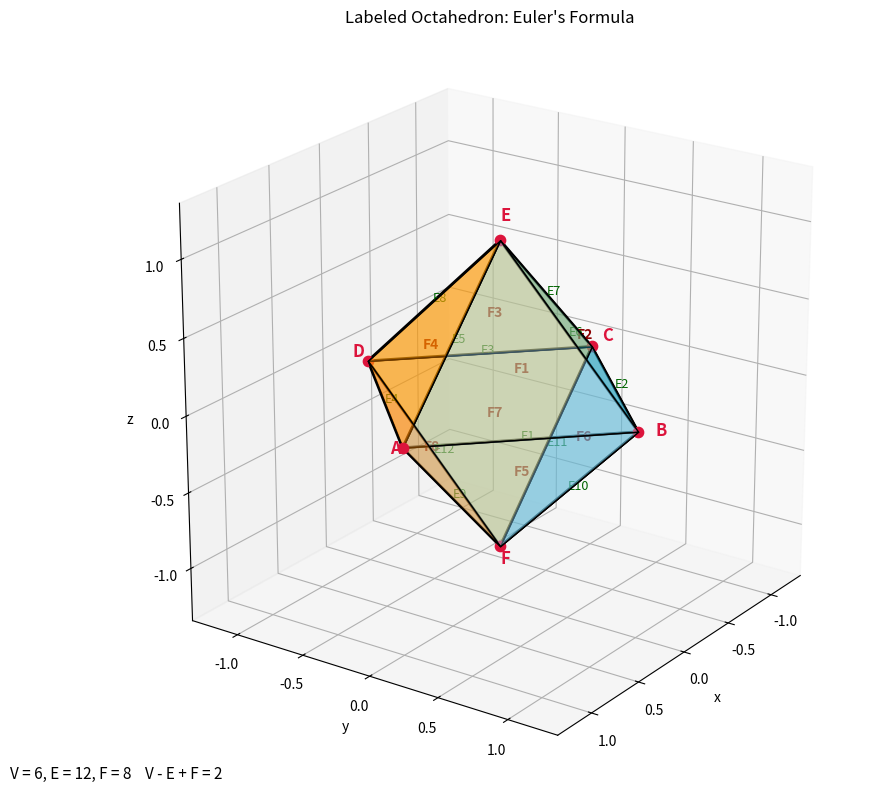

Reproduce this figure in Python.
"""Draw and label an octahedron to illustrate Euler's formula."""

import matplotlib.pyplot as plt
from mpl_toolkits.mplot3d.art3d import Poly3DCollection


def create_octahedron():
	"""Return the vertices, edges, and triangular faces of an octahedron."""
	vertices = {
		"A": (1, 0, 0),
		"B": (0, 1, 0),
		"C": (-1, 0, 0),
		"D": (0, -1, 0),
		"E": (0, 0, 1),
		"F": (0, 0, -1),
	}

	edges = [
		("A", "B"),
		("B", "C"),
		("C", "D"),
		("D", "A"),
		("A", "E"),
		("B", "E"),
		("C", "E"),
		("D", "E"),
		("A", "F"),
		("B", "F"),
		("C", "F"),
		("D", "F"),
	]

	faces = [
		("A", "B", "E"),
		("B", "C", "E"),
		("C", "D", "E"),
		("D", "A", "E"),
		("A", "B", "F"),
		("B", "C", "F"),
		("C", "D", "F"),
		("D", "A", "F"),
	]

	return vertices, edges, faces


def plot_octahedron():
	"""Display a labeled octahedron and verify V - E + F = 2."""
	vertices, edges, faces = create_octahedron()
	figure = plt.figure(figsize=(10, 8))
	axis = figure.add_subplot(111, projection="3d")

	face_colors = ["#8ecae6", "#219ebc", "#ffb703", "#fb8500"] * 2
	for face, color in zip(faces, face_colors):
		points = [vertices[name] for name in face]
		axis.add_collection3d(
			Poly3DCollection(
				[points],
				facecolors=color,
				edgecolors="black",
				linewidths=1,
				alpha=0.42,
			)
		)

		center = tuple(sum(point[index] for point in points) / 3 for index in range(3))
		axis.text(*center, f"F{faces.index(face) + 1}", color="darkred", weight="bold")

	for edge_number, (start, end) in enumerate(edges, start=1):
		start_point = vertices[start]
		end_point = vertices[end]
		axis.plot(
			[start_point[0], end_point[0]],
			[start_point[1], end_point[1]],
			[start_point[2], end_point[2]],
			color="black",
			linewidth=2,
		)
		midpoint = tuple((start_point[index] + end_point[index]) / 2 for index in range(3))
		axis.text(*midpoint, f"E{edge_number}", color="darkgreen", fontsize=9)

	for name, point in vertices.items():
		axis.scatter(*point, color="crimson", s=55, depthshade=False)
		axis.text(
			point[0] * 1.12,
			point[1] * 1.12,
			point[2] * 1.12,
			name,
			color="crimson",
			fontsize=12,
			weight="bold",
		)

	axis.set_title("Labeled Octahedron: Euler's Formula")
	axis.set_xlabel("x")
	axis.set_ylabel("y")
	axis.set_zlabel("z")
	axis.set_xlim(-1.35, 1.35)
	axis.set_ylim(-1.35, 1.35)
	axis.set_zlim(-1.35, 1.35)
	axis.set_box_aspect((1, 1, 1))
	axis.view_init(elev=22, azim=35)

	vertices_count = len(vertices)
	edges_count = len(edges)
	faces_count = len(faces)
	figure.text(
		0.02,
		0.02,
		f"V = {vertices_count}, E = {edges_count}, F = {faces_count}    "
		f"V - E + F = {vertices_count - edges_count + faces_count}",
		fontsize=11,
	)
	plt.tight_layout()
	plt.show()


if __name__ == "__main__":
	plot_octahedron()
